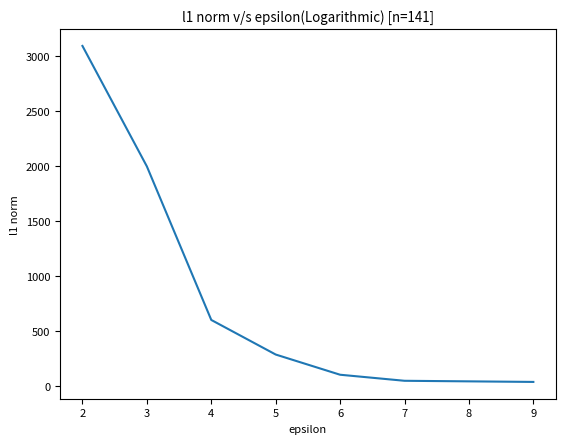

The matplotlib source for this figure:
import matplotlib.pyplot as plt
import matplotlib
import math
import numpy as np
l1 = [21, 201, 1311, 9937, 72316, 664366, 5471019]
n1 = [3091.66, 1997.93, 603.445, 289.449, 105.976, 51.0432, 40.7391]
z = [math.log10(x) for x in l1]
e = [2, 3, 4, 5, 6, 7, 9]
matplotlib.rcParams.update({'font.size': 8})
plt.plot(e, n1)
#plt.xticks(np.arange(3,7,1))
#plt.yticks(np.arange(int(min(z)), max(z)+1, 100000.0))
plt.ylabel('l1 norm')
plt.xlabel('epsilon')
plt.title("l1 norm v/s epsilon(Logarithmic) [n=141]")
plt.savefig("l1_ep.png")
